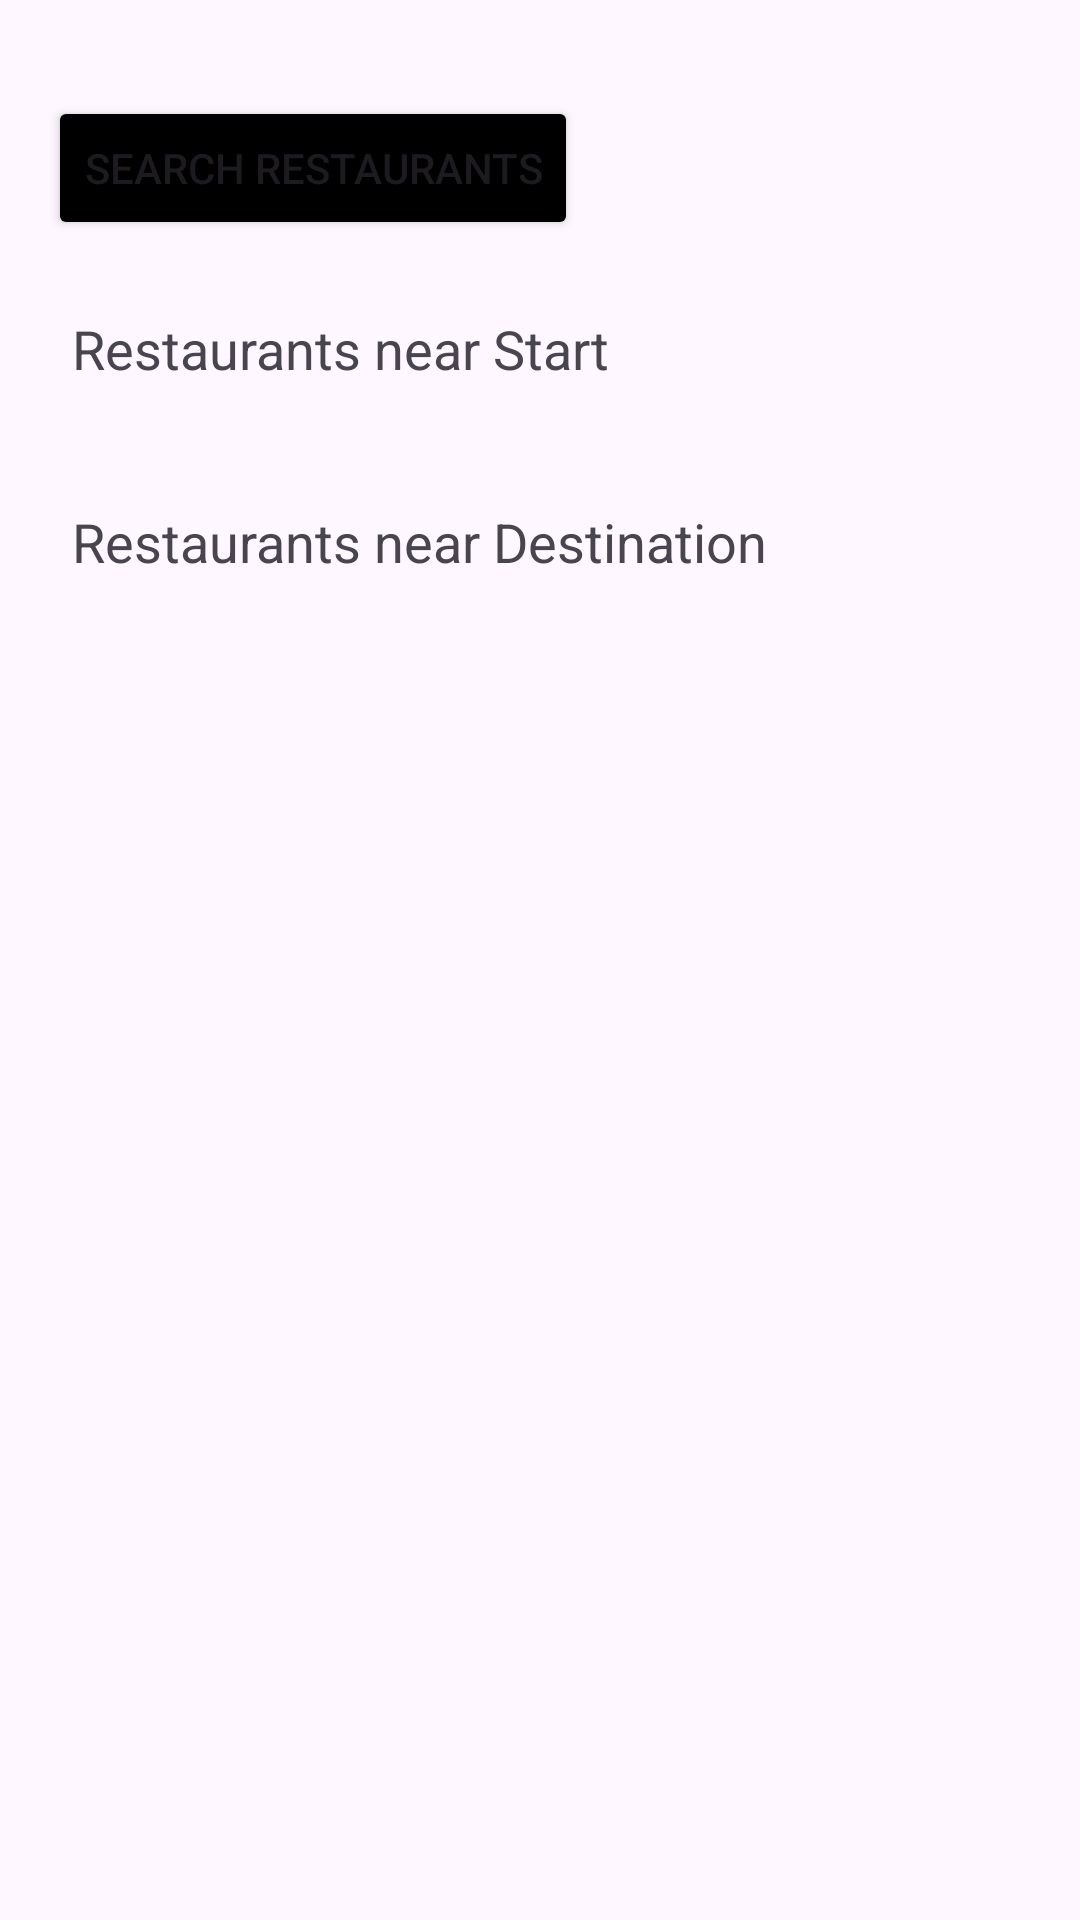

Here is an Android app screen rendered from its layout file. Give the layout XML and the strings, colors and styles it references.
<!-- AndroidManifest.xml: application theme Theme.RouteNode -->
<!-- res/layout/fragment_manual_search.xml -->
<?xml version="1.0" encoding="utf-8"?>
<LinearLayout
    xmlns:android="http://schemas.android.com/apk/res/android"
    android:orientation="vertical"
    android:padding="16dp"
    android:layout_width="match_parent"
    android:layout_height="match_parent">

    
    <FrameLayout
        android:id="@+id/start_fragment_container"
        android:layout_width="match_parent"
        android:layout_height="wrap_content"/>

    <FrameLayout
        android:id="@+id/destination_fragment_container"
        android:layout_width="match_parent"
        android:layout_height="wrap_content"/>

    
    <Button
        android:id="@+id/searchButton"
        android:layout_width="wrap_content"
        android:layout_height="wrap_content"
        android:text="Search Restaurants"
        android:backgroundTint="@color/black"
        android:layout_marginTop="16dp"/>

    
    <ScrollView
        android:layout_width="match_parent"
        android:layout_height="0dp"
        android:layout_weight="1"
        android:fillViewport="true"
        android:layout_marginTop="16dp">

        <LinearLayout
            android:orientation="vertical"
            android:layout_width="match_parent"
            android:layout_height="wrap_content">

            
            <TextView
                android:id="@+id/startLabel"
                android:text="Restaurants near Start"
                android:textSize="18sp"
                android:padding="8dp"
                android:layout_width="match_parent"
                android:layout_height="wrap_content"/>

            <LinearLayout
                android:id="@+id/startRestaurantsContainer"
                android:orientation="vertical"
                android:layout_width="match_parent"
                android:layout_height="wrap_content"/>

            
            <TextView
                android:id="@+id/destLabel"
                android:text="Restaurants near Destination"
                android:textSize="18sp"
                android:padding="8dp"
                android:layout_marginTop="24dp"
                android:layout_width="match_parent"
                android:layout_height="wrap_content"/>

            <LinearLayout
                android:id="@+id/destRestaurantsContainer"
                android:orientation="vertical"
                android:layout_width="match_parent"
                android:layout_height="wrap_content"/>
        </LinearLayout>
    </ScrollView>
</LinearLayout>
<!-- resources referenced by this layout -->
<resources>
  <color name="black">#FF000000</color>
  <style name="Theme.RouteNode" parent="Theme.Material3.DayNight.NoActionBar">
          <item name="colorPrimary">@color/primaryColor</item>
          <item name="colorPrimaryVariant">@color/primaryColor</item>
          <item name="colorOnPrimary">@color/white</item>
      </style>
  <color name="primaryColor">#66BB6A</color>
  <color name="white">#FFFFFFFF</color>
</resources>
